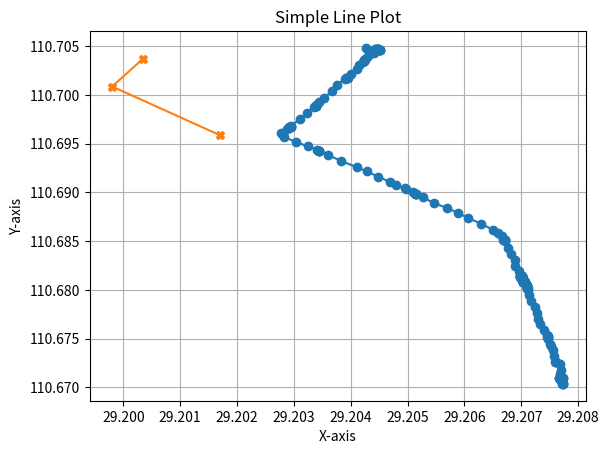

The matplotlib source for this figure:
import matplotlib.pyplot as plt

# pip install matplotlib
# 定义x和y的数据点

x = [29.204274,29.204432,29.204448,29.204473,29.204486,29.204478,29.20451 ,29.204516,29.204503,29.204495,29.204482,29.204502,29.204511,29.204456,29.204451,29.204425,29.204416,29.204402,29.204417,29.204416,29.204302,29.204248,29.204235,29.204239,29.204242,29.204234,29.204243,29.20421 ,29.204149,29.204102,29.204005,29.203957,29.203925,29.203924,29.203927,29.203928,29.203929,29.203896,29.203757,29.203665,29.203533,29.203448,29.203382,29.203384,29.203387,29.203386,29.203384,29.203384,29.203359,29.203235,29.203108,29.202946,29.202945,29.202931,29.202911,29.202924,29.202933,29.202932,29.202926,29.20293 ,29.202937,29.202939,29.202941,29.202925,29.202926,29.202924,29.202922,29.20288 ,29.202769,29.202802,29.202823,29.203038,29.203247,29.2034  ,29.203439,29.203447,29.203446,29.203447,29.203606,29.203836,29.204102,29.204286,29.204483,29.204686,29.2048  ,29.204948,29.20497 ,29.205099,29.205134,29.205141,29.205143,29.205142,29.205277,29.205459,29.205686,29.205879,29.206055,29.206293,29.206499,29.206599,29.206659,29.206686,29.206711,29.206711,29.206708,29.206721,29.206759,29.206818,29.206888,29.206894,29.206965,29.206978,29.206983,29.206979,29.206984,29.206984,29.206994,29.207004,29.207013,29.20701 ,29.207005,29.207009,29.207012,29.207005,29.207001,29.206985,29.206992,29.206998,29.206997,29.206999,29.207001,29.207004,29.207   ,29.206996,29.206995,29.206995,29.206996,29.206996,29.206998,29.207   ,29.207   ,29.207   ,29.207003,29.207028,29.207043,29.207052,29.207048,29.207036,29.207033,29.207031,29.207034,29.207034,29.207028,29.207035,29.207033,29.207035,29.207035,29.207038,29.20704 ,29.207042,29.207056,29.207054,29.207053,29.207054,29.207054,29.207054,29.207054,29.207053,29.207048,29.207046,29.207048,29.207052,29.207053,29.207064,29.207063,29.207068,29.207059,29.207107,29.207105,29.207104,29.207106,29.207109,29.207113,29.207107,29.207124,29.207131,29.207178,29.207237,29.207269,29.207303,29.207339,29.207398,29.20745 ,29.207472,29.207457,29.207463,29.207474,29.207471,29.207499,29.207528,29.207551,29.207582,29.207608,29.207602,29.207613,29.207674,29.207703,29.207689,29.207681,29.207705,29.207721,29.207722,29.207704,29.207687,29.207672,29.207665,29.207709,29.207703,29.207683,29.207684,29.207691,29.207689,29.207679,29.207709,29.207737,29.207729,29.207726,29.207693,29.207697,29.207684,29.207683,29.207713,29.207724,29.207728,29.207737,29.20773 ,29.20771
]

y = [110.704822,110.704732,110.704685,110.704668,110.704674,110.70469 ,110.704607,110.704631,110.704637,110.704645,110.704662,110.704638,110.704656,110.704663,110.704664,110.704652,110.704629,110.704453,110.704433,110.704315,110.704021,110.703728,110.703548,110.703524,110.703524,110.703534,110.70354 ,110.703396,110.703062,110.702625,110.702115,110.701749,110.70175 ,110.70175 ,110.701746,110.701745,110.701742,110.701612,110.701059,110.700373,110.699694,110.699259,110.698939,110.698872,110.698862,110.698855,110.698847,110.698842,110.698751,110.698189,110.697524,110.69681 ,110.696689,110.696688,110.696682,110.696684,110.69669 ,110.696694,110.696697,110.696716,110.696712,110.696693,110.696702,110.696695,110.696703,110.696714,110.696711,110.696496,110.696074,110.695877,110.695702,110.695155,110.694721,110.694383,110.694287,110.694278,110.69428 ,110.694258,110.69382 ,110.69321 ,110.692597,110.692144,110.691603,110.691084,110.690747,110.690415,110.690301,110.690037,110.689847,110.689844,110.689834,110.689835,110.68949 ,110.688897,110.68843 ,110.687907,110.687398,110.686784,110.686175,110.685858,110.685487,110.685151,110.685112,110.685102,110.685094,110.684973,110.684326,110.683698,110.683073,110.68241 ,110.681975,110.681567,110.681371,110.681338,110.681341,110.681339,110.681344,110.681344,110.681356,110.681364,110.681373,110.681369,110.681365,110.681372,110.681378,110.681394,110.68139 ,110.681383,110.681379,110.681381,110.68138 ,110.68136 ,110.681355,110.681356,110.681356,110.68135 ,110.681352,110.681352,110.681356,110.681354,110.681356,110.681356,110.681356,110.681202,110.680893,110.68085 ,110.680842,110.680851,110.680843,110.680841,110.680838,110.680837,110.680833,110.680832,110.680832,110.680827,110.680824,110.680821,110.680815,110.680815,110.680819,110.680817,110.680812,110.680812,110.680821,110.680815,110.680813,110.680814,110.680808,110.680804,110.680804,110.680802,110.680796,110.68079 ,110.680791,110.680793,110.680797,110.680509,110.680281,110.680195,110.680177,110.680169,110.680171,110.680167,110.679992,110.67949 ,110.678874,110.678257,110.677632,110.67701 ,110.676483,110.675864,110.675358,110.675221,110.675184,110.675204,110.675174,110.674927,110.674472,110.67428 ,110.673782,110.673168,110.672585,110.672575,110.672587,110.672403,110.67181 ,110.671379,110.670989,110.670912,110.67094 ,110.670911,110.670884,110.670894,110.670922,110.670905,110.670918,110.670898,110.670896,110.670894,110.670887,110.670879,110.670886,110.670894,110.670951,110.670937,110.670924,110.670984,110.670999,110.670908,110.670937,110.670919,110.670781,110.670413,110.670358,110.670356,110.670344
]

x_ta=[29.200344,29.199803,29.201700]
y_ta=[110.703709,110.700863,110.695861]
# 创建一个新的图形

plt.figure()

# 绘制折线图
plt.gca().xaxis.set_major_formatter('{x:.3f}')  # x轴格式化为不带小数点的浮点数
plt.gca().yaxis.set_major_formatter('{x:.3f}')  # y轴格式化为不带小数点的浮点数

plt.plot(x, y, marker='o')  # marker='o' 表示在每个数据点处画一个圆圈
plt.plot(x_ta, y_ta, marker='X')  # marker='o' 表示在每个数据点处画一个圆圈

# 添加标题和坐标轴标签

plt.title('Simple Line Plot')

plt.xlabel('X-axis')

plt.ylabel('Y-axis')

# 显示网格

plt.grid(True)

# 显示图形

plt.show()